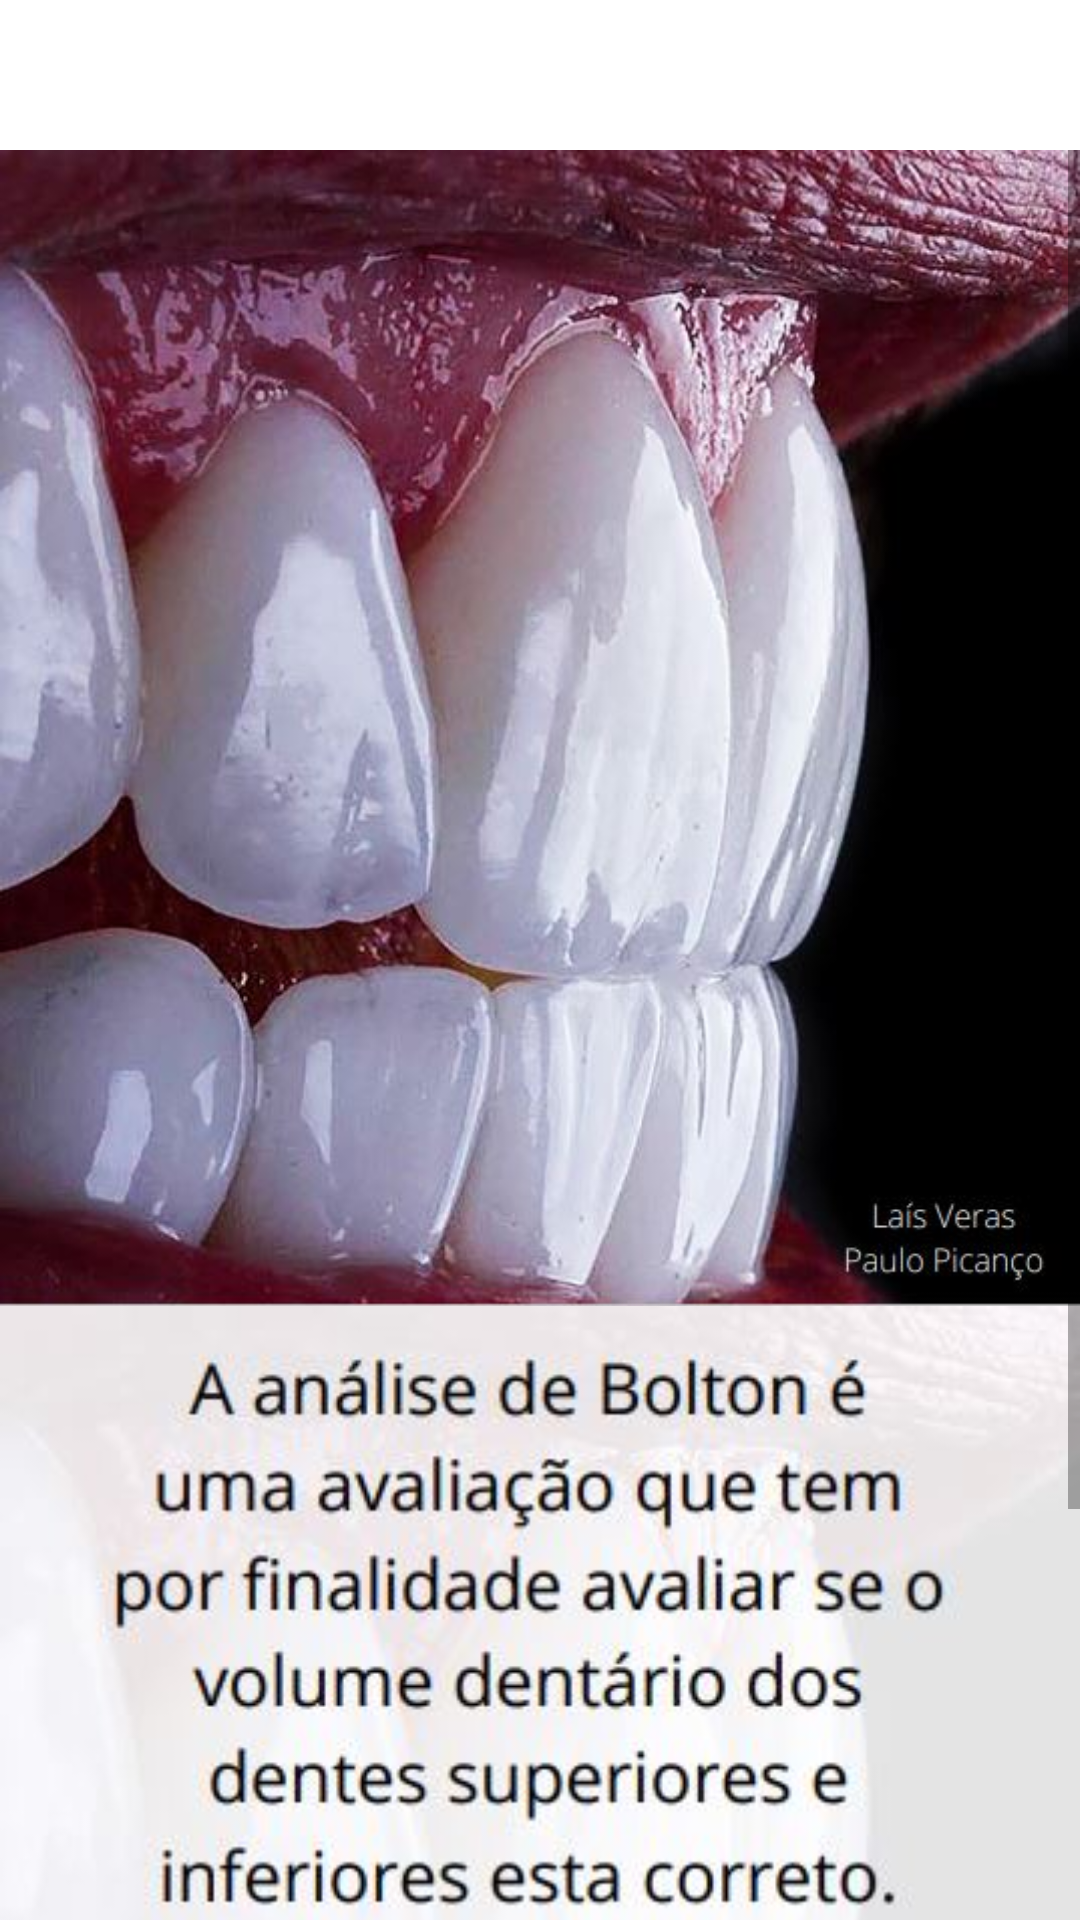

Here is an Android app screen rendered from its layout file. Give the layout XML and the strings, colors and styles it references.
<!-- AndroidManifest.xml: application theme Theme.DrawerLayout -->
<!-- res/layout/mainfragment.xml -->
<?xml version="1.0" encoding="utf-8"?>
<androidx.constraintlayout.widget.ConstraintLayout xmlns:android="http://schemas.android.com/apk/res/android"
    xmlns:app="http://schemas.android.com/apk/res-auto"
    xmlns:tools="http://schemas.android.com/tools"
    android:layout_width="match_parent"
    android:layout_height="match_parent">

    <ScrollView
        android:layout_width="match_parent"
        android:layout_height="match_parent"
        android:layout_marginTop="50dp">

        <LinearLayout
            android:layout_width="match_parent"
            android:layout_height="wrap_content"
            android:orientation="vertical">

            <ImageView
                android:id="@+id/imageView4"
                android:layout_width="match_parent"
                android:layout_height="wrap_content"
                android:adjustViewBounds="true"
                app:srcCompat="@drawable/mainbannerlais" />


            <ImageView
                android:id="@+id/imageView2"
                android:layout_width="match_parent"
                android:layout_height="wrap_content"
                android:adjustViewBounds="true"
                app:srcCompat="@drawable/maintexto" />
        </LinearLayout>
    </ScrollView>




</androidx.constraintlayout.widget.ConstraintLayout>
<!-- resources referenced by this layout -->
<resources>
  <!-- drawable mainbannerlais: jpg bitmap (drawable, 53381 bytes) -->
  <!-- drawable maintexto: jpg bitmap (drawable, 38813 bytes) -->
  <style name="Theme.DrawerLayout" parent="Theme.MaterialComponents.DayNight.DarkActionBar">
          
          <item name="colorPrimary">@color/vinho</item>
          <item name="colorPrimaryVariant">@color/vinho</item>
          <item name="colorOnPrimary">@color/white</item>
          
          <item name="colorSecondary">@color/teal_200</item>
          <item name="colorSecondaryVariant">@color/teal_700</item>
          <item name="colorOnSecondary">@color/black</item>
          
          <item name="android:statusBarColor" tools:targetApi="l">?attr/colorPrimaryVariant</item>
          
          <item name="android:textColorPrimary">@color/white</item>
  
  
      </style>
  <color name="vinho">#710e0c</color>
  <color name="white">#FFFFFFFF</color>
  <color name="teal_200">#FF03DAC5</color>
  <color name="teal_700">#FF018786</color>
  <color name="black">#FF000000</color>
</resources>
